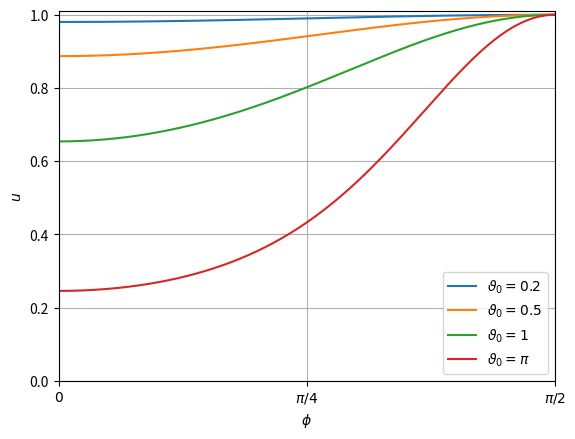

Reproduce this figure in Python.
import numpy as np
import matplotlib.pyplot as plt

phi = np.linspace(0, np.pi/2, 1000)[1:-1]

# define the initial angle
theta_0 = 0.2

# define alpha
g, l, c = 1, 1, 1
a = 2*g*l/c**2

def u(x,theta_0):
    k = np.sin(theta_0/2)
    y = 2*a*k**2 * (np.cos(x))**2
    return (1- np.exp(-y))/y

def u_bad(x,theta_0):
    k = np.sin(theta_0/2)
    y = a*k**2 * (np.cos(x))**2
    return 1 - y + 2/3 * y*y
y1 = u(phi, 0.2)
y2 = u(phi, 0.5)
y3 = u(phi, 1)
y4 = u(phi, np.pi)
#y5 = u_bad(phi, np.pi)
plt.plot(phi, y1, label=r"$\vartheta_0 = 0.2$")
plt.plot(phi, y2, label=r"$\vartheta_0 = 0.5$")
plt.plot(phi, y3, label=r"$\vartheta_0 = 1$")
plt.plot(phi, y4, label=r"$\vartheta_0 = \pi$")
#plt.plot(phi, y5, label=r"$\vartheta_0 = \pi$")

plt.xticks([0, np.pi/4, np.pi/2], [r"$0$",r"$\pi/4$",r"$\pi/2$"])

plt.xlabel(r"$\phi$")
plt.ylabel(r"$u$")
plt.ylim(0, 1.01)
plt.xlim(0, np.pi/2)
plt.grid()
plt.legend()
plt.savefig("u_graph.pdf")